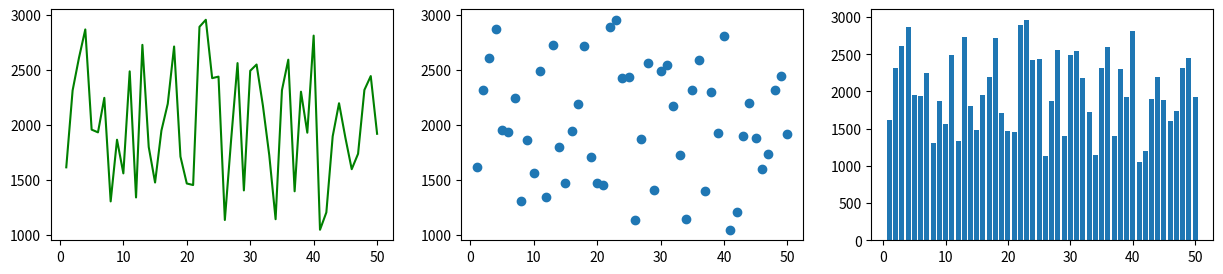

Python code for this plot:
import matplotlib.pylab as plt
import numpy as np

print()

# Randomiza 50 números inteiros entre 1000 e 3000
vendas = np.random.randint(1000, 3000, 50)

# Randomiza númeração entre 1 e 50
meses = np.arange(1, 51)

# Cria figura no tamanho 15x3
plt.figure(1, figsize=(15, 3))

# Figura 1, gráfico em linha
plt.subplot(1, 3, 1)
plt.plot(meses, vendas, color='green')

# Figura 2, gráfico em bolas
plt.subplot(1, 3, 2)
plt.scatter(meses, vendas)

# Figura 3, gráfico em barras
plt.subplot(1, 3, 3)
plt.bar(meses, vendas)

# Mostra na tela os gráficos ao usuário
plt.show()
